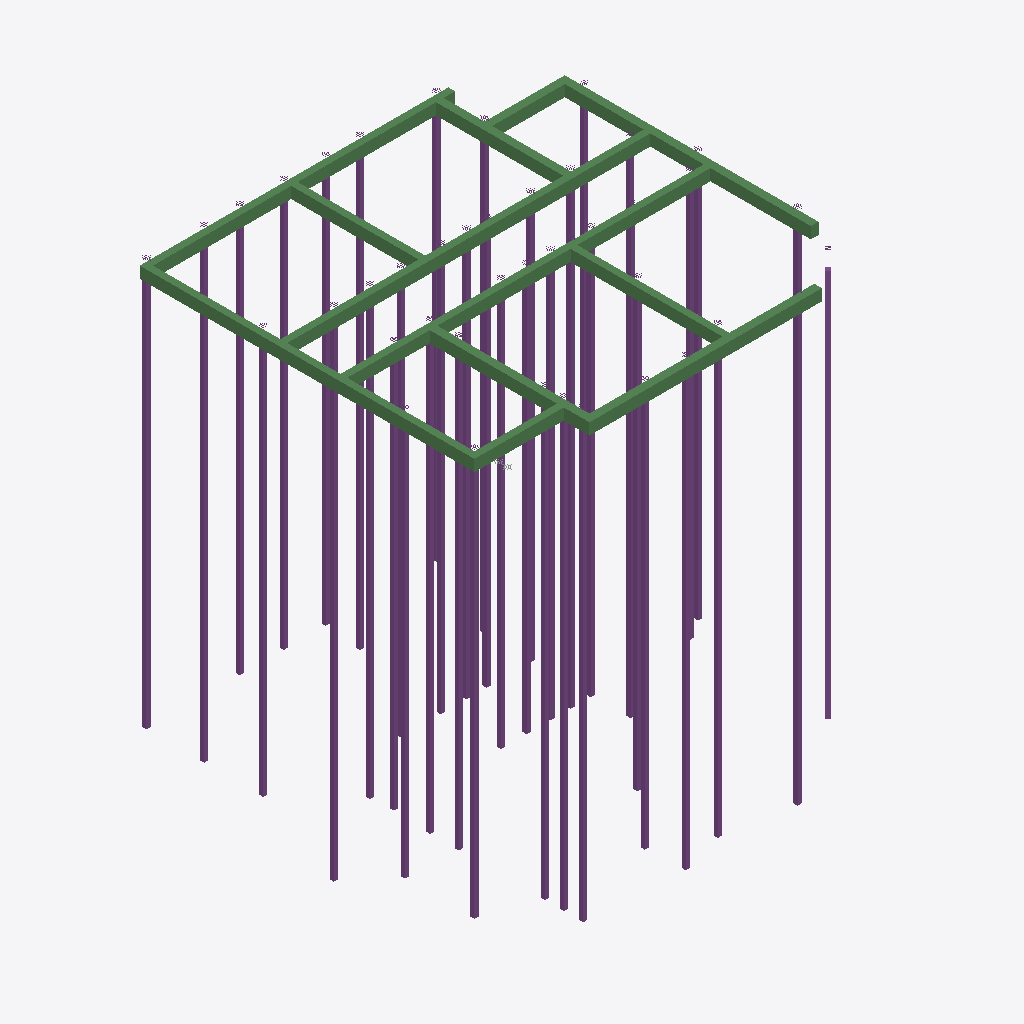
Isometric view of an IFC building model (IFC-SPF (STEP), schema IFC4, length unit millimetre), seen from the south-west, elements coloured by IFC class: 44 piles (purple), 12 beams (green).
Extent 19.9 m × 19.4 m × 23.3 m (x, y, z). Storeys (2): Fundering at -0.38 m; Begane Grond at 0.00 m. Elements (59): 44 IfcPile, 12 IfcBeam, 3 IfcBuildingElementProxy.

HEADER;
FILE_DESCRIPTION(('ViewDefinition [CoordinationView]'),'2;1');
FILE_NAME('2321-test_4x0-backup.ifc','2024-09-16T08:55:07+02:00',(''),(''),'IfcOpenShell 0.8.0','Bonsai 0.8.0','');
FILE_SCHEMA(('IFC4'));
ENDSEC;
DATA;
#347=IFCPROJECT('2LJ2LAHMPCjfpb_ZRohIeB',$,'My Project',$,$,$,$,(#7,#348),#352);
#977=IFCSITE('2OTcc7kzbEtPvfoPDtTU9R',$,'My Site',$,$,#448,$,$,$,$,$,$,$,$);
#989=IFCBUILDING('34Mjt8tPPBA9wtKCe3_2gn',$,'My Building',$,$,#447,$,$,$,$,$,$);
#937=IFCBUILDINGSTOREY('3d6JWB3Nr7k9JGNTiI8Sxw',$,'Begane Grond',$,$,#446,$,$,$,$);
#1534=IFCBUILDINGSTOREY('0rOcibb0X4mekHJVevSIHK',$,'Fundering',$,$,#15935,$,$,$,$);
#929=IFCBEAM('1BXJJh8nLFL8ht5OJRImE4',$,'NLRS_28_SR_balk_beton BB 350x600',$,$,#15980,#930,$,$);
#811=IFCBEAM('0yT49Gpd57RAqYniqzNPGX',$,'NLRS_28_SR_balk_beton BB 350x600',$,$,#15970,#799,$,$);
#878=IFCBEAM('3Bf2VisTv9xuHs9Uyynrze',$,'NLRS_28_SR_balk_beton BB 350x600',$,$,#15965,#879,$,$);
#690=IFCBEAM('1HGBi34w91Dvyek6Zyhenk',$,'NLRS_28_SR_balk_beton BB 350x600.004',$,$,#15960,#696,$,$);
#919=IFCBEAM('0h1zw$eSfAqAL5B08d4YEw',$,'NLRS_28_SR_balk_beton BB 400x600.002',$,$,#15955,#920,$,$);
#934=IFCBEAM('1MR471tpr3s9cIooIc$fMY',$,'NLRS_28_SR_balk_beton BB 400x600',$,$,#15990,#927,$,$);
#18583=IFCPILE('03Ta$4MP14PeAP2uBL2KR8',$,'FP_220_Type 1',$,$,#18615,#18596,$,$,$);
#17895=IFCPILE('2pKERYgyT6NQ9Vrs8u_Icc',$,'FP_220_Type_2',$,$,#19510,#17908,$,$,$);
#17139=IFCPILE('2zpgiHGvf18e6irs0ocbl9',$,'FP_220_Type_2',$,$,#19490,#17171,$,$,$);
#18517=IFCPILE('1x5Q2fDbn6$9NLFLfRdafv',$,'FP_220_Type 1',$,$,#18549,#18530,$,$,$);
#17829=IFCPILE('0Uk_epUh1DjuIcNfF795Oh',$,'FP_220_Type_1',$,$,#19485,#18949,$,$,$);
#18451=IFCPILE('3DSDtzzir3gPBouWYh60rh',$,'FP_220_Type 1',$,$,#18483,#18464,$,$,$);
#18418=IFCPILE('2I09DHk5PFAvrQokOpyrcD',$,'FP_220_Type 1',$,$,#18450,#18431,$,$,$);
#18672=IFCPILE('3RPFUHQZr5Hev3de$zq3tw',$,'FP_220_Type 1',$,$,#19480,#18685,$,$,$);
#18550=IFCPILE('0iR8Is631Czx8i0sMbo8PJ',$,'FP_220_Type 1',$,$,#19475,#18563,$,$,$);
#18385=IFCPILE('3Dg4ROloDABR4ywR1k6oXY',$,'FP_220_Type 1',$,$,#18417,#18398,$,$,$);
#18352=IFCPILE('0dxdo2Ouf0gR9eClg4Mm15',$,'FP_220_Type 1',$,$,#18384,#18365,$,$,$);
#18291=IFCPILE('13414fcsj9rQvzbWC1NUS$',$,'FP_220_Type 1',$,$,#18323,#18304,$,$,$);
#18192=IFCPILE('3qQM1fefDC5xMbMiCEayz$',$,'FP_220_Type_2.003',$,$,#18224,#18883,$,$,$);
#19096=IFCPILE('3cWB2ponz4NgkmBW1woC6j',$,'FP_220_Type 1',$,$,#19128,#19109,$,$,$);
#17763=IFCPILE('0cCMgbG6zCXfGdxzu4Th0_',$,'FP_220_Type_2',$,$,#19495,#17776,$,$,$);
#17796=IFCPILE('3HuP_VA7D7nOwqrs0vhwnb',$,'FP_220_Type_2',$,$,#19500,#17809,$,$,$);
#17862=IFCPILE('2NXf7QjcPAx96v7EbZpv7k',$,'FP_220_Type_2',$,$,#19505,#17875,$,$,$);
#18484=IFCPILE('3AGMqh2I94SuKKrRmqahxt',$,'FP_220_Type_2',$,$,#18516,#18707,$,$,$);
#18159=IFCPILE('2LeGD6SlDBcwarfCA$Hy9E',$,'FP_220_Type_2.001',$,$,#18968,#19208,$,$,$);
#17433=IFCPILE('3LgIx3F01ERQRTzlt9MhmH',$,'FP_220_Type_2',$,$,#19430,#19340,$,$,$);
#18324=IFCPILE('06tpGpfhLCDxi72w3EXGmh',$,'FP_220_Type_2',$,$,#19530,#18927,$,$,$);
#17466=IFCPILE('1SB2tc6fr99AS0gVVoETKW',$,'FP_220_Type_2.001',$,$,#19435,#19362,$,$,$);
#18060=IFCPILE('2JrPSgziP1xOq7ANJk0HMr',$,'FP_220_Type_2',$,$,#18092,#18817,$,$,$);
#17532=IFCPILE('1JROO3_a99tOzEIjRe_5Xt',$,'FP_220_Type 1',$,$,#19445,#17545,$,$,$);
#18093=IFCPILE('33PNv5lEz9rQbkLmQVMUVN',$,'FP_220_Type_2.001',$,$,#18125,#18839,$,$,$);
#18027=IFCPILE('1uXR8vcZ91uQmWsRQ8ZLrJ',$,'FP_220_Type 1',$,$,#18059,#18040,$,$,$);
#18225=IFCPILE('0oNb04i5P2x9Pb_W7kXiLr',$,'FP_220_Type_2.004',$,$,#18257,#18905,$,$,$);
#915=IFCBEAM('3VVv_Nq0X7M9W7wOTXt3Oj',$,'NLRS_28_SR_balk_beton BB 400x600',$,$,#15995,#907,$,$);
#19002=IFCPILE('3__I5qRabBg9Uih0AXs1RZ',$,'FP_220_Type_2.004',$,$,#19470,#19274,$,$,$);
#17697=IFCPILE('0k0x06sT10i9HT3vzXE_OK',$,'FP_220_Type_2',$,$,#19525,#18773,$,$,$);
#734=IFCBEAM('1r6tgyKiHC494n$O6dWYy4',$,'NLRS_28_SR_balk_beton BB 350x600',$,$,#16000,#725,$,$);
#17499=IFCPILE('03N_X5FAf6pep9nGF39$Dr',$,'FP_220_Type_2.002',$,$,#19440,#19384,$,$,$);
#18969=IFCPILE('2QxA$ZlQz6pPw7bxfS5maK',$,'FP_220_Type_2.003',$,$,#19001,#19252,$,$,$);
#18126=IFCPILE('3C_019stT40gCfn1280BxG',$,'FP_220_Type_2.002',$,$,#18158,#18861,$,$,$);
#835=IFCBEAM('3rSn3Eosj0h8UpeIxffaAS',$,'NLRS_28_SR_balk_beton BB 400x600',$,$,#15985,#825,$,$);
#18616=IFCPILE('2dPqei_ZX5qPY5MqLAW3zn',$,'FP_220_Type_2',$,$,#19515,#18729,$,$,$);
#717=IFCBEAM('0mGwsRGMX7zP5CwGZK$tKc',$,'NLRS_28_SR_balk_beton BB 350x600',$,$,#15950,#718,$,$);
#17994=IFCPILE('2VzE9awMz0qBnOODVx_zaN',$,'FP_220_Type_2.001',$,$,#18026,#18795,$,$,$);
#17565=IFCPILE('1QEPIPvI53PBFhpbdgmGMB',$,'FP_220_Type_2',$,$,#19450,#19318,$,$,$);
#902=IFCBEAM('2IzUTnCEfAH8ct_s926vdW',$,'NLRS_28_SR_balk_beton BB 350x600',$,$,#16005,#899,$,$);
#17928=IFCPILE('1jZ4A32Zr6aPj0MQj1AMBW',$,'FP_220_Type_2',$,$,#17960,#19186,$,$,$);
#17730=IFCPILE('3_39a4ElX51O_G6pFMMbmm',$,'FP_220_Type_2',$,$,#19465,#19406,$,$,$);
#18258=IFCPILE('06URLf6rL24wx3cIS7gKQ$',$,'FP_220_Type_2.002',$,$,#19034,#19230,$,$,$);
#883=IFCBEAM('1WY2V7$hr4pQWxS1q76Wvt',$,'NLRS_28_SR_balk_beton BB 400x600',$,$,#15975,#885,$,$);
#17598=IFCPILE('3ewZnUb9P5vPJ1qsCH2IB$',$,'FP_220_Type 1',$,$,#19455,#17611,$,$,$);
#18644=IFCPILE('2$bHMDCWHCX9OWNFZp0RJx',$,'FP_220_Type_2',$,$,#19520,#18751,$,$,$);
#17631=IFCPILE('0q5KMGHTT9GOoXEE0$vuL0',$,'FP_220_Type 1',$,$,#17927,#17644,$,$,$);
#17664=IFCPILE('2y8uTwkpPA3eAf1zzhCsdI',$,'FP_220_Type_2',$,$,#19460,#19296,$,$,$);
#16073=IFCPILE('3Vm7tgASv7SQuFgu0vS$XC',$,'FP_220_Type 1',$,$,#19425,#16105,$,$,$);
#19129=IFCPILE('1a7t$P4QX7ERODkYh176NW',$,'FP_220_Type_2',$,$,#19535,#19164,$,$,$);
ENDSEC;